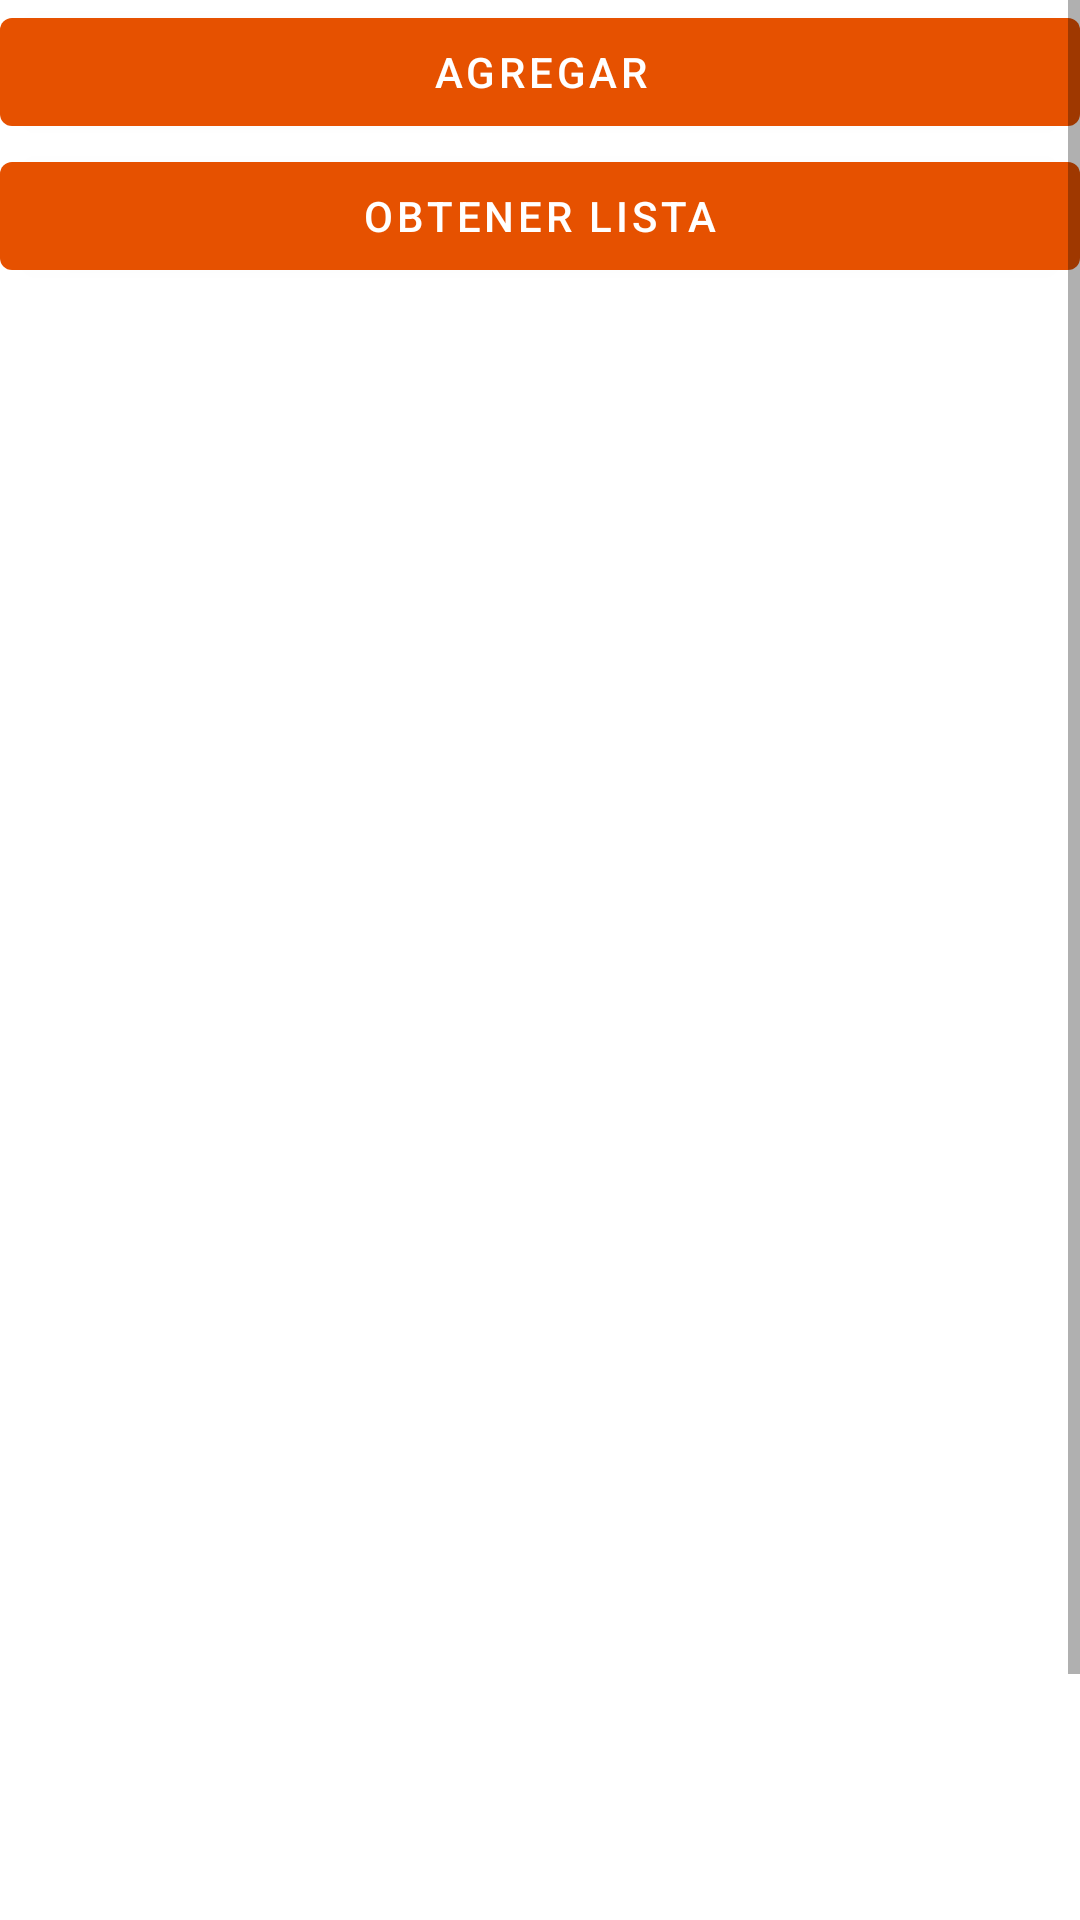

Reconstruct the res/layout file that produces this screen, plus the resources it refers to.
<!-- AndroidManifest.xml: application theme AppTheme -->
<!-- res/layout/activity_turismo_list.xml -->
<?xml version="1.0" encoding="utf-8"?>
<androidx.constraintlayout.widget.ConstraintLayout xmlns:android="http://schemas.android.com/apk/res/android"
    xmlns:app="http://schemas.android.com/apk/res-auto"
    xmlns:tools="http://schemas.android.com/tools"
    android:layout_width="match_parent"
    android:layout_height="match_parent"
    tools:context=".TurismoListActivity">

    <ScrollView
        android:layout_width="match_parent"
        android:layout_height="match_parent"
        android:orientation="vertical">

        <LinearLayout
            android:layout_width="match_parent"
            android:layout_height="match_parent"
            android:orientation="vertical">

            <com.google.android.material.button.MaterialButton
                android:id="@+id/btnAddOperator"
                android:layout_width="match_parent"
                android:layout_height="wrap_content"
                android:text="Agregar" />

            <com.google.android.material.button.MaterialButton
                android:id="@+id/btnGetOperatorList"
                android:layout_width="match_parent"
                android:layout_height="wrap_content"
                android:text="Obtener Lista" />

            <ListView
                android:id="@+id/listViewOperators"
                android:layout_width="match_parent"
                android:layout_height="638dp"></ListView>
        </LinearLayout>
    </ScrollView>


</androidx.constraintlayout.widget.ConstraintLayout>
<!-- resources referenced by this layout -->
<resources>
  <style name="AppTheme" parent="Theme.MaterialComponents.Light.DarkActionBar">
      
          
          <item name="colorPrimary">@color/colorPrimary</item>
          <item name="colorPrimaryDark">@color/colorPrimaryDark</item>
          <item name="colorAccent">@color/colorAccent</item>
      </style>
  <color name="colorPrimary">#e65100</color>
  <color name="colorPrimaryDark">#bf360c</color>
  <color name="colorAccent">#004d40</color>
</resources>
